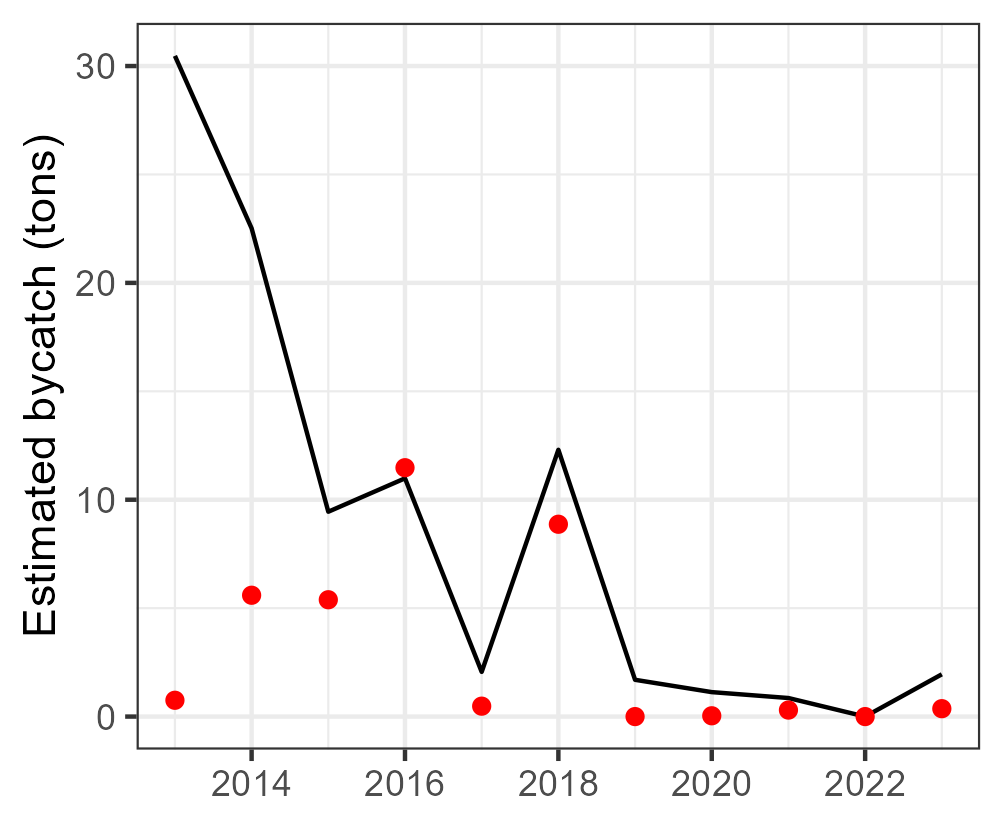

The file beside this chart, header and first rows:
Year, est, se, est_corr, se_corr, lwr, upr, type, species
2013, 30.47, NA, 30.47, NA, NA, NA, single, Katsuwonus pelamis
2014, 22.52, NA, 22.52, NA, NA, NA, single, Katsuwonus pelamis
2015, 9.446, NA, 9.446, NA, NA, NA, single, Katsuwonus pelamis
2016, 10.99, NA, 10.99, NA, NA, NA, single, Katsuwonus pelamis
2017, 2.061, NA, 2.061, NA, NA, NA, single, Katsuwonus pelamis
2018, 12.3, NA, 12.3, NA, NA, NA, single, Katsuwonus pelamis
2019, 1.696, NA, 1.696, NA, NA, NA, single, Katsuwonus pelamis
2020, 1.128, NA, 1.128, NA, NA, NA, single, Katsuwonus pelamis
2021, 0.8554, NA, 0.8554, NA, NA, NA, single, Katsuwonus pelamis
2022, 4.45008829518682e-06, NA, 4.45008829518682e-06, NA, NA, NA, single, Katsuwonus pelamis
2023, 1.949, NA, 1.949, NA, NA, NA, single, Katsuwonus pelamis
